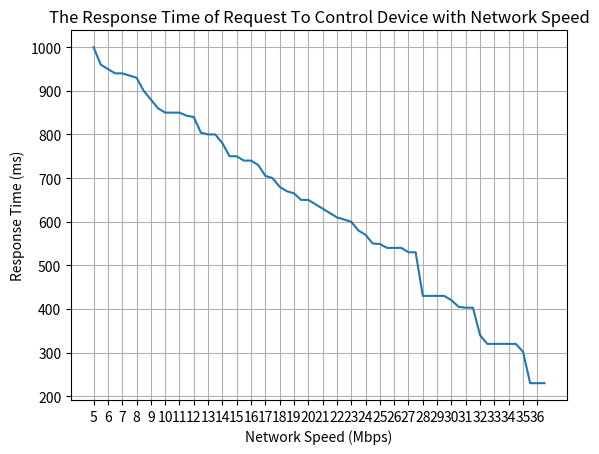

Here is the Python script that generated this plot:
import matplotlib.pyplot as plt
import numpy as np
import random
from scipy.interpolate import make_interp_spline

# Sample data
speed = np.arange(5, 37, 0.5)

# Generate response times in descending order from 1000 to 500
response_time = [
1000, 940, 804, 935, 930, 940, 840, 665, 740, 740, 549, 610, 640, 620,
860, 800, 850, 843, 320, 320, 340, 230, 530, 320, 320, 540, 430, 430, 850,
540, 670, 403, 230, 420, 230, 320 ,430, 302, 540, 605, 430, 705, 750, 405, 650, 403,
960, 950, 900, 880, 850, 800, 780, 750, 730, 700, 680, 650, 630, 600,
580, 570, 550, 530 ]
response_time.sort(reverse=True)

# Plot the line graph
plt.plot(speed, response_time, linestyle='-')

# Set labels for x and y axes
plt.xlabel('Network Speed (Mbps)')
plt.ylabel('Response Time (ms)')

# Set title for the graph
plt.title('The Response Time of Request To Control Device with Network Speed')

# Display grid lines
plt.grid(True)

# Set x-axis ticks with smaller intervals
plt.xticks(np.arange(5, 37, 1))  # Adjust the interval as needed

# Display the graph
plt.show()

print(4132)

print(41231)
print(2.32)
print(4.31)
print('second commit')
